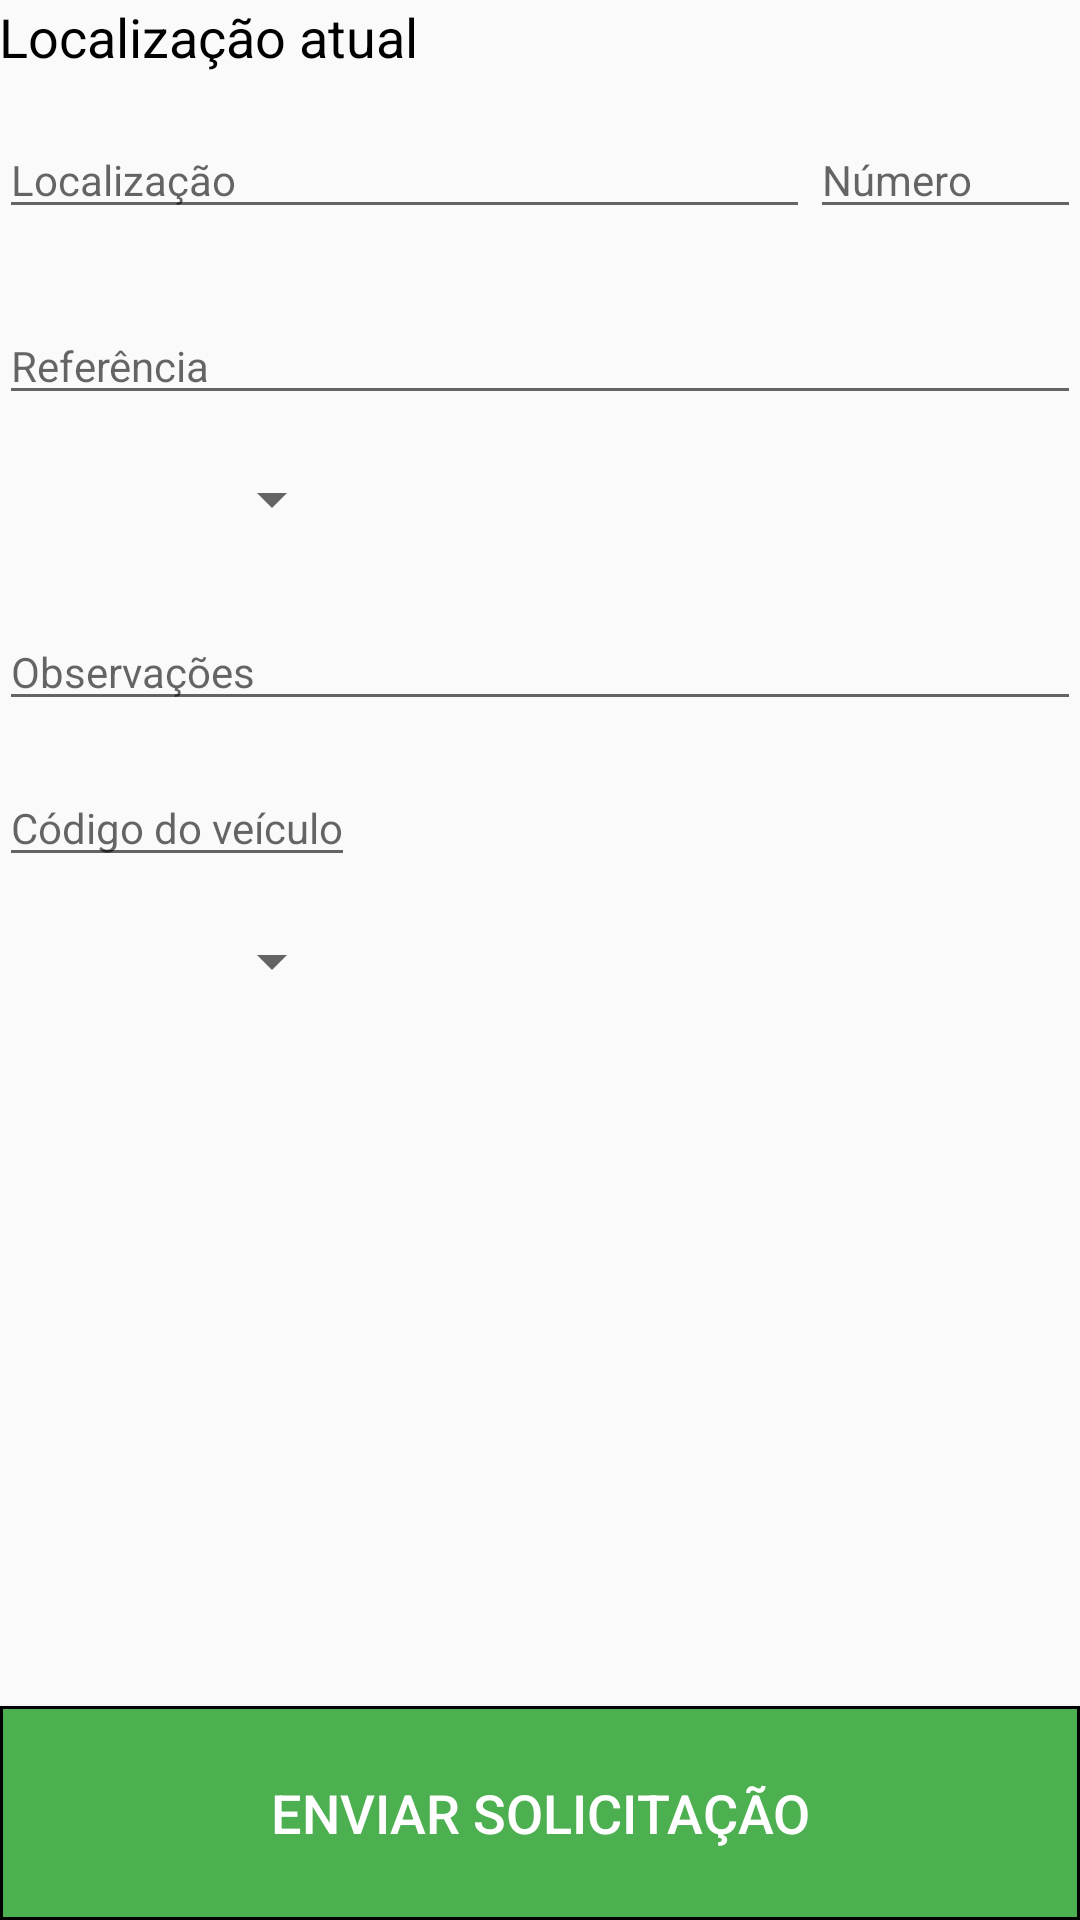

Layout XML and referenced resources for this Android screen:
<!-- AndroidManifest.xml: application theme AppTheme -->
<!-- res/layout/activity_chamados.xml -->
<?xml version="1.0" encoding="utf-8"?>
<RelativeLayout
    xmlns:android="http://schemas.android.com/apk/res/android"
    xmlns:tools="http://schemas.android.com/tools"
    android:id="@+id/parentLin"
    android:layout_width="fill_parent"
    android:layout_height="fill_parent"
    android:orientation="vertical">

    <ScrollView
        android:layout_width="match_parent"
        android:layout_height="match_parent"
        android:fillViewport="true">

        <LinearLayout
            android:layout_width="match_parent"
            android:layout_height="match_parent"
            android:orientation="vertical"
            android:padding="0dp">

<LinearLayout
    android:layout_width="match_parent"
    android:layout_height="0dp"
    android:layout_weight="8"
    android:orientation="vertical"
    android:paddingBottom="@dimen/activity_vertical_margin"
    android:paddingLeft="@dimen/activity_horizontal_margin"
    android:paddingRight="@dimen/activity_horizontal_margin"
    android:paddingTop="@dimen/activity_vertical_margin"
    tools:context="br.com.sisbus.sisbusapp.ChamadosActivity"
    android:weightSum="1">

    <TextView
        android:layout_width="match_parent"
        android:layout_height="wrap_content"
        android:text="@string/localizacaoAtual"
        android:textAppearance="?android:textAppearanceMedium"
        android:layout_marginBottom="16dp"
        android:textColor="@color/colorPrimaryDark"/>

    <LinearLayout
        android:layout_width="match_parent"
        android:layout_height="wrap_content"
        android:orientation="horizontal">

        <EditText
            android:id="@+id/idLocalizacao"
            android:layout_width="0dp"
            android:layout_height="match_parent"
            android:layout_weight="3"
            android:maxLines="1"
            android:inputType="text"
            android:singleLine="true"
            android:hint="@string/localizacao"
            android:textSize="14sp"/>

        <EditText
            android:id="@+id/idNumero"
            android:layout_width="0dp"
            android:layout_height="match_parent"
            android:layout_weight="1"
            android:maxLines="1"
            android:inputType="numberDecimal"
            android:singleLine="true"
            android:hint="@string/numero"
            android:textSize="14sp"/>

    </LinearLayout>

    <EditText
        android:id="@+id/idReferencia"
        android:paddingTop="36dp"
        android:layout_width="match_parent"
        android:layout_height="wrap_content"
        android:maxLines="3"
        android:inputType="textMultiLine"
        android:singleLine="false"
        android:hint="@string/referencia"
        android:textSize="14sp"/>

    <Spinner
        android:id="@+id/idAvaria"
        android:layout_marginTop="16dp"
        android:layout_width="115dp"
        android:layout_height="wrap_content"
        android:layout_gravity="left" />

    <EditText
        android:id="@+id/idObservacao"
        android:paddingTop="36dp"
        android:layout_width="match_parent"
        android:layout_height="wrap_content"
        android:maxLines="3"
        android:inputType="textMultiLine"
        android:singleLine="true"
        android:hint="@string/observacao"
        android:textSize="14sp"/>

    <EditText
        android:id="@+id/idCodigoVeiculo"
        android:layout_marginTop="16dp"
        android:layout_width="wrap_content"
        android:layout_height="wrap_content"
        android:layout_gravity="left"
        android:maxLines="1"
        android:inputType="numberDecimal"
        android:singleLine="true"
        android:hint="@string/codigoVeiculo"
        android:textSize="14sp"/>

    <Spinner
        android:id="@+id/idPrioridade"
        android:layout_marginTop="16dp"
        android:layout_width="115dp"
        android:layout_height="wrap_content"
        android:layout_gravity="left" />

    </LinearLayout>

    <Button
        android:id="@+id/button_solicitacao"
        android:layout_width="match_parent"
        android:layout_height="0dp"
        android:layout_weight="1"
        android:background="@drawable/buttons_color_green"
        android:text="@string/solicitar"
        android:textSize="18sp"
        android:textColor="@color/white"/>
</LinearLayout>
</ScrollView>
</RelativeLayout>
<!-- resources referenced by this layout -->
<resources>
  <color name="colorPrimaryDark">#000000</color>
  <color name="white">#ffffff</color>
  <!-- drawable buttons_color_green (drawable) -->
  <?xml version="1.0" encoding="utf-8"?>
  <selector xmlns:android="http://schemas.android.com/apk/res/android" >
      <item android:state_pressed="true" >
          <shape android:shape="rectangle"  >
              <corners android:radius="0dp" />
              <stroke android:width="1dip" android:color="#000000" />
              <gradient android:angle="-90" android:startColor="#66BB6A" android:endColor="#66BB6A"  />
          </shape>
      </item>
      <item android:state_focused="true">
          <shape android:shape="rectangle"  >
              <corners android:radius="0dp" />
              <stroke android:width="1dip" android:color="#000000" />
              <solid android:color="#66BB6A"/>
          </shape>
      </item>
      <item >
          <shape android:shape="rectangle"  >
              <corners android:radius="0dp" />
              <stroke android:width="1dip" android:color="#000000" />
              <gradient android:angle="-90" android:startColor="#4CAF50" android:endColor="#4CAF50" />
          </shape>
      </item>
  </selector>
  <string name="codigoVeiculo">Código do veículo</string>
  <string name="localizacao">Localização</string>
  <string name="localizacaoAtual">Localização atual</string>
  <string name="numero">Número</string>
  <string name="observacao">Observações</string>
  <string name="referencia">Referência</string>
  <string name="solicitar">Enviar solicitação</string>
  <style name="AppTheme" parent="Theme.AppCompat.Light.DarkActionBar">
          
          <item name="colorPrimary">#424242</item>
          <item name="colorPrimaryDark">#000000</item>
          <item name="colorAccent">#424242</item>
      </style>
</resources>
